Dataset: generated (GitHub, ZingaRene/Optimized-PGGAN-Based-Approach-for-Data-Augmentation-in-Medical-Images). Classes: atelectasis, cardiomegaly, effusion, pneumonia.

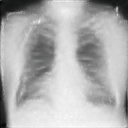
Label: cardiomegaly

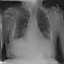
Label: pneumonia

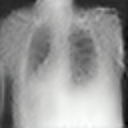
Label: atelectasis

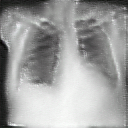
Label: effusion

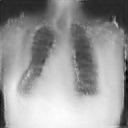
Label: cardiomegaly

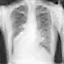
Label: pneumonia
